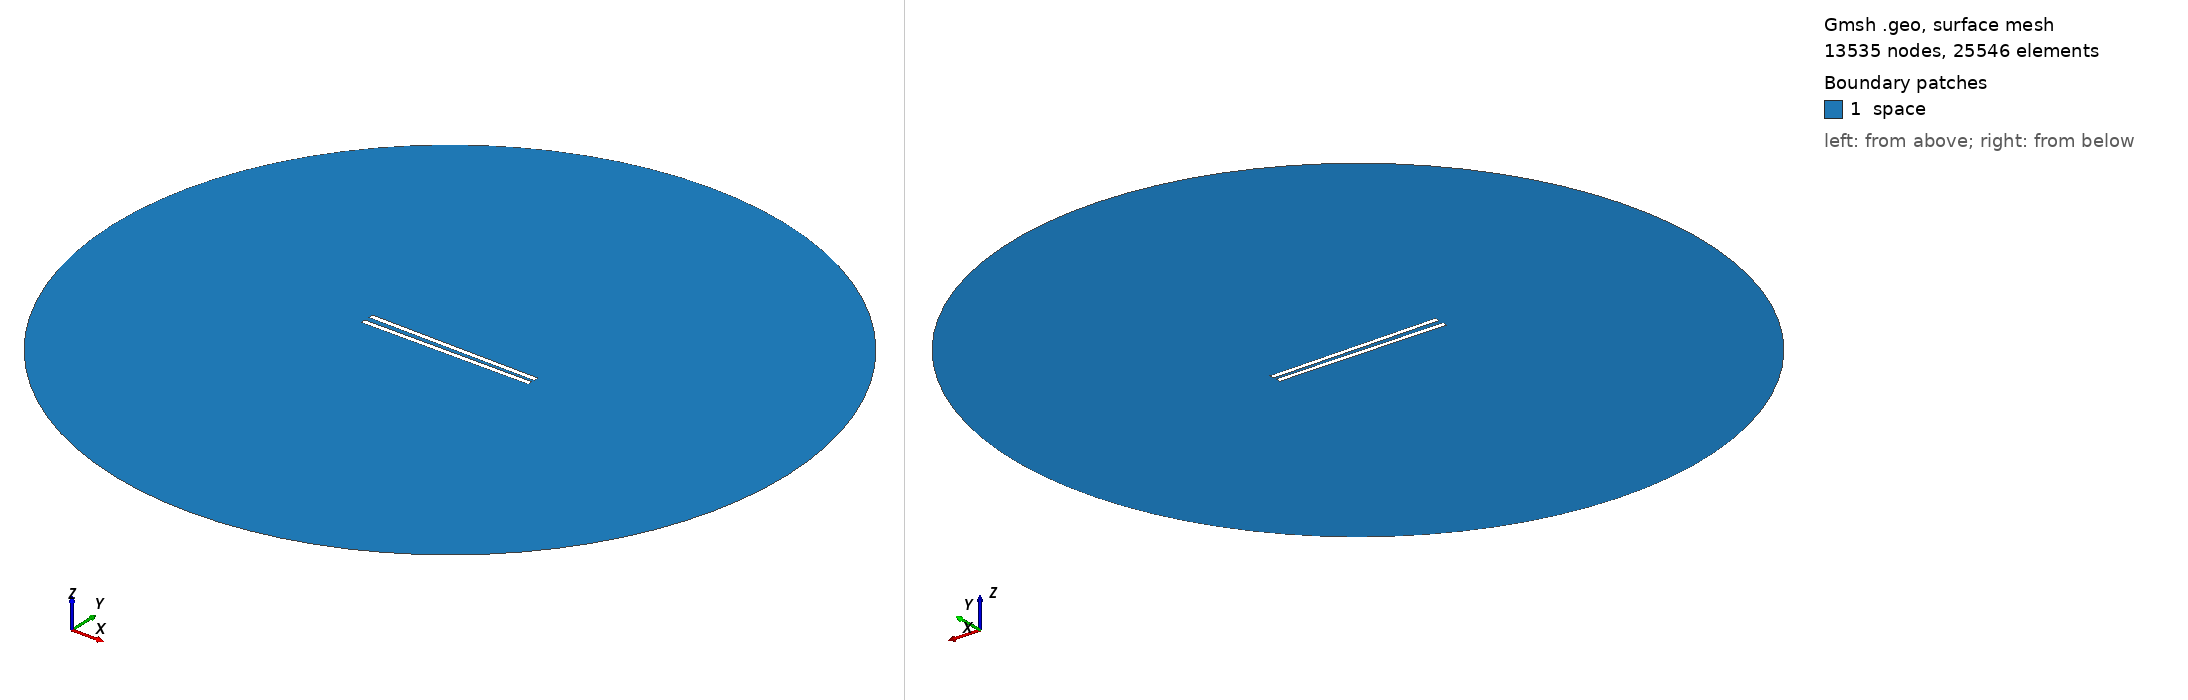

Gmsh geometry script, surface-meshed: 13535 nodes, 25546 surface elements. Boundary patches (legend numbers): 1 space. Left view from above one corner, right view from below the opposite corner. Legend entries are the model's physical surfaces. The drawing asked Gmsh for element sizes between 1% and 20% of the model's largest extent; the script's own settings can give other sizes.

=== 779.geo (drawn) ===
// Set the geometry kernel
SetFactory("OpenCASCADE");

//---------------------------------------
// Rectangles
//---------------------------------------

// Rectangle 1 (top)
Point(1) = {-49.51111111111111, 1.1388888888888888, 0, 1.0};
Point(2) = {49.51111111111111, 1.1388888888888888, 0, 1.0};
Point(3) = {49.51111111111111, 4.161111111111111, 0, 1.0};
Point(4) = {-49.51111111111111, 4.161111111111111, 0, 1.0};

Line(1) = {1, 2};
Line(2) = {2, 3};
Line(3) = {3, 4};
Line(4) = {4, 1};

Line Loop(1) = {1, 2, 3, 4};
Plane Surface(1) = {1};

Rotate { {0, 0, 1}, {0,  1.1388888888888888,  0}, -0.014 } {
  Surface{1};
}

// Rectangle 2 (bottom)
Point(5) = {-49.51111111111111, -1.1388888888888888, 0, 1.0};
Point(6) = {49.51111111111111, -1.1388888888888888, 0, 1.0};
Point(7) = {49.51111111111111, -4.161111111111111, 0, 1.0};
Point(8) = {-49.51111111111111, -4.161111111111111, 0, 1.0};

Line(5) = {5, 6};
Line(6) = {6, 7};
Line(7) = {7, 8};
Line(8) = {8, 5};

Line Loop(2) = {5, 6, 7, 8};
Plane Surface(2) = {2}; 


//---------------------------------------
// Circle
//---------------------------------------

// Define points
Point(9) = {0, 0, 0};        // Center
Point(10) = {200, 0, 0};     // Start point
Point(11) = {0, 200, 0};     // 90 degrees
Point(12) = {-200, 0, 0};    // 180 degrees
Point(13) = {0, -200, 0};    // 270 degrees

// Define circle arcs (each needs start, center, end)
Circle(9) = {10, 9, 11};
Circle(10) = {11, 9, 12};
Circle(11) = {12, 9, 13};
Circle(12) = {13, 9, 10};

// Define curve loop and surface if needed
Curve Loop(3) = {9, 10, 11, 12};
Surface(3) = {3};

// Subtract Rectangles from Circle
BooleanDifference{ Surface{3}; Delete; }{ Surface{1}; Surface{2}; Delete; }

//---------------------------------------
// Transfinite Lines and Surface
//---------------------------------------
r = 7;
Transfinite Line {1, 3} = 50*r Using Progression 1;
Transfinite Line {2, 4} = 2*r Using Progression 1;
Transfinite Line {5, 7} = 50*r Using Progression 1;
Transfinite Line {6, 8} = 2*r Using Progression 1;
Transfinite Line {9, 10, 11, 12} = 20 Using Progression 1;

//---------------------------------------
// Define Physical Groups
//---------------------------------------                

//--- Physical Curves
// Physical groups for boundaries
Physical Line("force_segment", 10) = {1};
Physical Line("upper_plate", 11) = {2, 3, 4};
Physical Line("lower_plate", 12) = {5, 6, 7, 8};
Physical Line("boundary", 20) = {9, 10, 11, 12};

//--- Physical Surfaces
Physical Surface("space", 30) = {3};

//---------------------------------------
// 6. Generate the Mesh
//---------------------------------------
Mesh 2;  // 2D mesh generation
